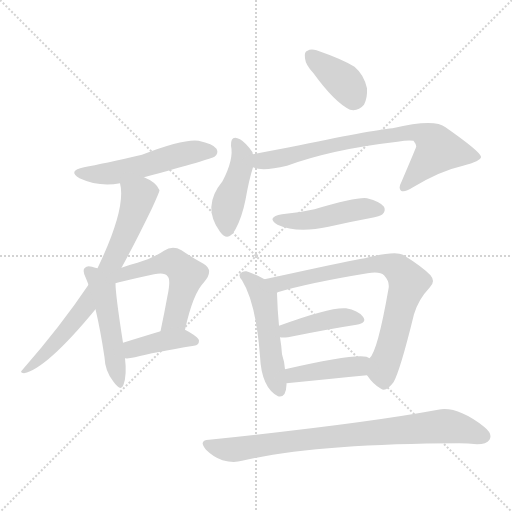
t = 0.00 s
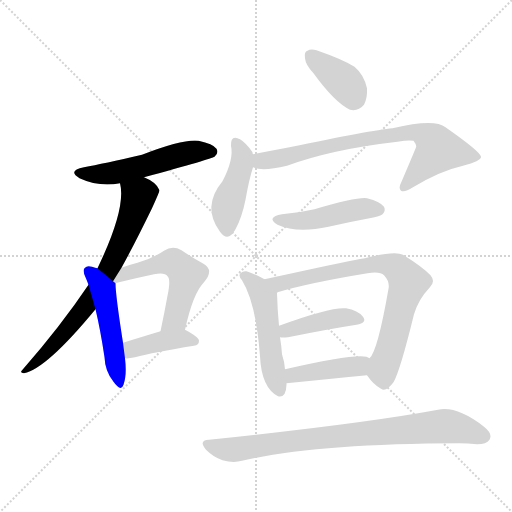
t = 1.94 s
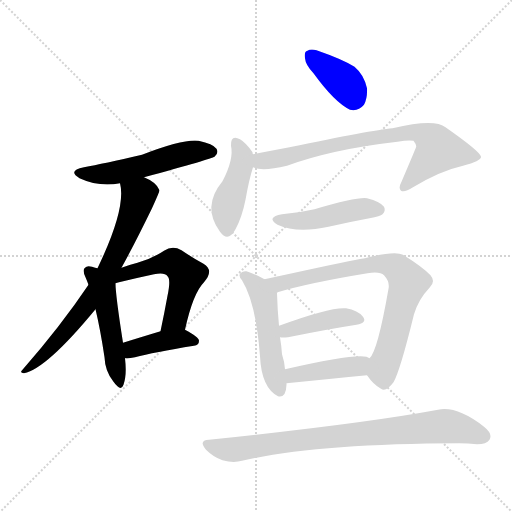
t = 3.87 s
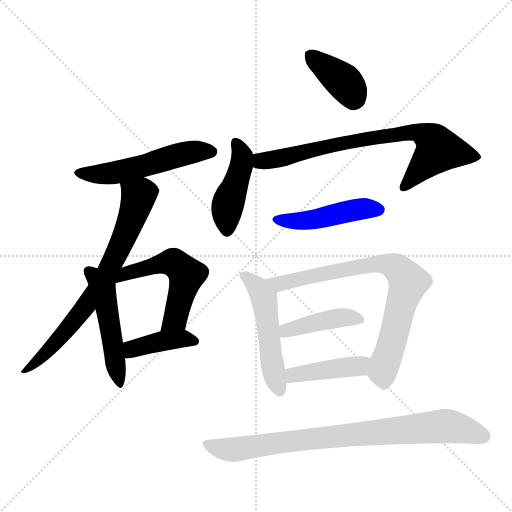
t = 5.80 s
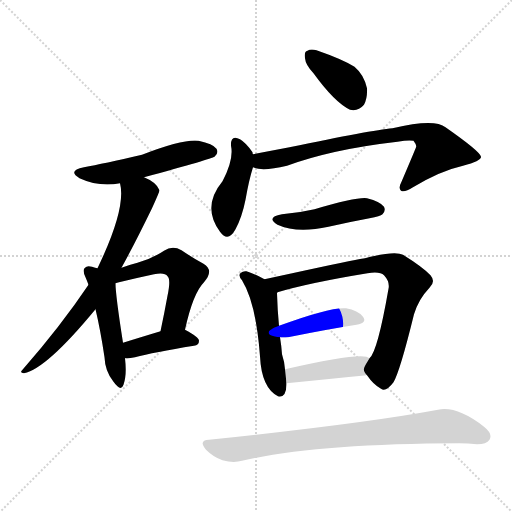
t = 7.74 s
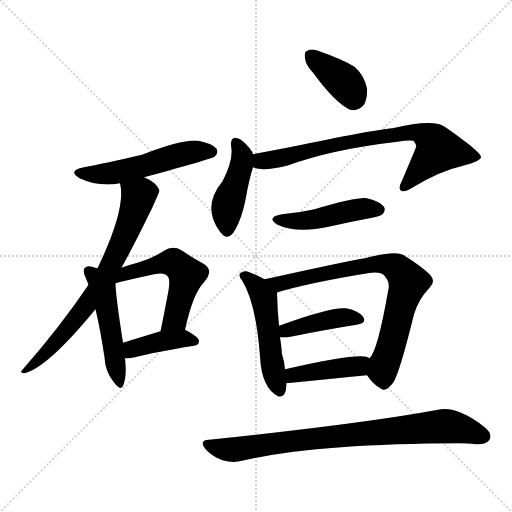
t = 9.67 s

The animated SVG that drew these frames (rendered in a browser with its animation timeline set to each time). Animation: 14 CSS @keyframes rules; one cycle of 9.67 s.

<svg version="1.1" viewBox="0 0 1024 1024" xmlns="http://www.w3.org/2000/svg">
  <g stroke="lightgray" stroke-dasharray="1,1" stroke-width="1" transform="scale(4, 4)">
    <line x1="0" y1="0" x2="256" y2="256"></line>
    <line x1="256" y1="0" x2="0" y2="256"></line>
    <line x1="128" y1="0" x2="128" y2="256"></line>
    <line x1="0" y1="128" x2="256" y2="128"></line>
  </g>
<g transform="scale(1, -1) translate(0, -900)">
   <style type="text/css">
    @keyframes keyframes0 {
      from {
       stroke: blue;
       stroke-dashoffset: 524;
       stroke-width: 128;
       }
       63% {
       animation-timing-function: step-end;
       stroke: blue;
       stroke-dashoffset: 0;
       stroke-width: 128;
       }
       to {
       stroke: black;
       stroke-width: 1024;
       }
       }
       #make-me-a-hanzi-animation-0 {
         animation: keyframes0 0.676432s both;
         animation-delay: 0.000000s;
         animation-timing-function: linear;
       }
    @keyframes keyframes1 {
      from {
       stroke: blue;
       stroke-dashoffset: 715;
       stroke-width: 128;
       }
       70% {
       animation-timing-function: step-end;
       stroke: blue;
       stroke-dashoffset: 0;
       stroke-width: 128;
       }
       to {
       stroke: black;
       stroke-width: 1024;
       }
       }
       #make-me-a-hanzi-animation-1 {
         animation: keyframes1 0.831868s both;
         animation-delay: 0.676432s;
         animation-timing-function: linear;
       }
    @keyframes keyframes2 {
      from {
       stroke: blue;
       stroke-dashoffset: 491;
       stroke-width: 128;
       }
       62% {
       animation-timing-function: step-end;
       stroke: blue;
       stroke-dashoffset: 0;
       stroke-width: 128;
       }
       to {
       stroke: black;
       stroke-width: 1024;
       }
       }
       #make-me-a-hanzi-animation-2 {
         animation: keyframes2 0.649577s both;
         animation-delay: 1.508301s;
         animation-timing-function: linear;
       }
    @keyframes keyframes3 {
      from {
       stroke: blue;
       stroke-dashoffset: 533;
       stroke-width: 128;
       }
       63% {
       animation-timing-function: step-end;
       stroke: blue;
       stroke-dashoffset: 0;
       stroke-width: 128;
       }
       to {
       stroke: black;
       stroke-width: 1024;
       }
       }
       #make-me-a-hanzi-animation-3 {
         animation: keyframes3 0.683757s both;
         animation-delay: 2.157878s;
         animation-timing-function: linear;
       }
    @keyframes keyframes4 {
      from {
       stroke: blue;
       stroke-dashoffset: 399;
       stroke-width: 128;
       }
       56% {
       animation-timing-function: step-end;
       stroke: blue;
       stroke-dashoffset: 0;
       stroke-width: 128;
       }
       to {
       stroke: black;
       stroke-width: 1024;
       }
       }
       #make-me-a-hanzi-animation-4 {
         animation: keyframes4 0.574707s both;
         animation-delay: 2.841634s;
         animation-timing-function: linear;
       }
    @keyframes keyframes5 {
      from {
       stroke: blue;
       stroke-dashoffset: 378;
       stroke-width: 128;
       }
       55% {
       animation-timing-function: step-end;
       stroke: blue;
       stroke-dashoffset: 0;
       stroke-width: 128;
       }
       to {
       stroke: black;
       stroke-width: 1024;
       }
       }
       #make-me-a-hanzi-animation-5 {
         animation: keyframes5 0.557617s both;
         animation-delay: 3.416341s;
         animation-timing-function: linear;
       }
    @keyframes keyframes6 {
      from {
       stroke: blue;
       stroke-dashoffset: 434;
       stroke-width: 128;
       }
       59% {
       animation-timing-function: step-end;
       stroke: blue;
       stroke-dashoffset: 0;
       stroke-width: 128;
       }
       to {
       stroke: black;
       stroke-width: 1024;
       }
       }
       #make-me-a-hanzi-animation-6 {
         animation: keyframes6 0.603190s both;
         animation-delay: 3.973958s;
         animation-timing-function: linear;
       }
    @keyframes keyframes7 {
      from {
       stroke: blue;
       stroke-dashoffset: 745;
       stroke-width: 128;
       }
       71% {
       animation-timing-function: step-end;
       stroke: blue;
       stroke-dashoffset: 0;
       stroke-width: 128;
       }
       to {
       stroke: black;
       stroke-width: 1024;
       }
       }
       #make-me-a-hanzi-animation-7 {
         animation: keyframes7 0.856283s both;
         animation-delay: 4.577148s;
         animation-timing-function: linear;
       }
    @keyframes keyframes8 {
      from {
       stroke: blue;
       stroke-dashoffset: 459;
       stroke-width: 128;
       }
       60% {
       animation-timing-function: step-end;
       stroke: blue;
       stroke-dashoffset: 0;
       stroke-width: 128;
       }
       to {
       stroke: black;
       stroke-width: 1024;
       }
       }
       #make-me-a-hanzi-animation-8 {
         animation: keyframes8 0.623535s both;
         animation-delay: 5.433431s;
         animation-timing-function: linear;
       }
    @keyframes keyframes9 {
      from {
       stroke: blue;
       stroke-dashoffset: 500;
       stroke-width: 128;
       }
       62% {
       animation-timing-function: step-end;
       stroke: blue;
       stroke-dashoffset: 0;
       stroke-width: 128;
       }
       to {
       stroke: black;
       stroke-width: 1024;
       }
       }
       #make-me-a-hanzi-animation-9 {
         animation: keyframes9 0.656901s both;
         animation-delay: 6.056966s;
         animation-timing-function: linear;
       }
    @keyframes keyframes10 {
      from {
       stroke: blue;
       stroke-dashoffset: 758;
       stroke-width: 128;
       }
       71% {
       animation-timing-function: step-end;
       stroke: blue;
       stroke-dashoffset: 0;
       stroke-width: 128;
       }
       to {
       stroke: black;
       stroke-width: 1024;
       }
       }
       #make-me-a-hanzi-animation-10 {
         animation: keyframes10 0.866862s both;
         animation-delay: 6.713867s;
         animation-timing-function: linear;
       }
    @keyframes keyframes11 {
      from {
       stroke: blue;
       stroke-dashoffset: 416;
       stroke-width: 128;
       }
       58% {
       animation-timing-function: step-end;
       stroke: blue;
       stroke-dashoffset: 0;
       stroke-width: 128;
       }
       to {
       stroke: black;
       stroke-width: 1024;
       }
       }
       #make-me-a-hanzi-animation-11 {
         animation: keyframes11 0.588542s both;
         animation-delay: 7.580729s;
         animation-timing-function: linear;
       }
    @keyframes keyframes12 {
      from {
       stroke: blue;
       stroke-dashoffset: 418;
       stroke-width: 128;
       }
       58% {
       animation-timing-function: step-end;
       stroke: blue;
       stroke-dashoffset: 0;
       stroke-width: 128;
       }
       to {
       stroke: black;
       stroke-width: 1024;
       }
       }
       #make-me-a-hanzi-animation-12 {
         animation: keyframes12 0.590169s both;
         animation-delay: 8.169271s;
         animation-timing-function: linear;
       }
    @keyframes keyframes13 {
      from {
       stroke: blue;
       stroke-dashoffset: 815;
       stroke-width: 128;
       }
       73% {
       animation-timing-function: step-end;
       stroke: blue;
       stroke-dashoffset: 0;
       stroke-width: 128;
       }
       to {
       stroke: black;
       stroke-width: 1024;
       }
       }
       #make-me-a-hanzi-animation-13 {
         animation: keyframes13 0.913249s both;
         animation-delay: 8.759440s;
         animation-timing-function: linear;
       }
</style>
<path d="M 288.0 545.5 Q 424.0 582.5 429.0 586.5 Q 438.0 593.5 433.0 602.5 Q 426.0 612.5 397.0 618.5 Q 367.0 622.5 284.0 590.5 Q 206.0 572.5 168.0 565.5 Q 134.0 558.5 159.0 543.5 Q 198.0 525.5 240.0 533.5 L 288.0 545.5 Z" fill="lightgray"></path> 
<path d="M 243.0 364.5 Q 270.0 413.5 304.0 483.5 Q 319.0 516.5 319.0 519.5 Q 313.0 535.5 288.0 545.5 C 261.0 558.5 236.0 563.5 240.0 533.5 Q 253.0 484.5 195.0 363.5 L 177.0 330.5 Q 122.0 248.5 45.0 160.5 Q 38.0 154.5 48.0 153.5 Q 93.0 162.5 191.0 281.5 L 243.0 364.5 Z" fill="lightgray"></path> 
<path d="M 195.0 363.5 Q 191.0 364.5 184.0 366.5 Q 174.0 369.5 170.0 364.5 Q 164.0 360.5 171.0 345.5 Q 174.0 338.5 177.0 330.5 L 191.0 281.5 Q 201.0 239.5 209.0 185.5 Q 210.0 157.5 227.0 136.5 Q 242.0 115.5 247.0 130.5 Q 254.0 149.5 250.0 183.5 L 246.0 214.5 Q 231.0 310.5 231.0 333.5 L 195.0 363.5 Z" fill="lightgray"></path> 
<path d="M 370.0 240.5 Q 386.0 313.5 408.0 335.5 Q 429.0 359.5 407.0 372.5 Q 388.0 382.5 363.0 399.5 Q 345.0 409.5 328.0 398.5 Q 306.0 383.5 275.0 374.5 Q 259.0 370.5 243.0 364.5 C 201.0 349.5 202.0 325.5 231.0 333.5 Q 234.0 334.5 238.0 335.5 Q 275.0 344.5 308.0 351.5 Q 330.0 355.5 335.0 347.5 Q 342.0 341.5 335.0 308.5 Q 329.0 275.5 321.0 237.5 C 315.0 208.5 363.0 211.5 370.0 240.5 Z" fill="lightgray"></path> 
<path d="M 250.0 183.5 Q 257.0 182.5 270.0 185.5 Q 307.0 195.5 388.0 208.5 Q 398.0 209.5 398.0 218.5 Q 398.0 225.5 370.0 240.5 C 356.0 248.5 350.0 246.5 321.0 237.5 Q 278.0 224.5 246.0 214.5 C 217.0 205.5 220.0 184.5 250.0 183.5 Z" fill="lightgray"></path> 
<path d="M 627.0 753.5 Q 669.0 695.5 700.0 680.5 Q 716.0 676.5 728.0 690.5 Q 735.0 703.5 734.0 723.5 Q 728.0 750.5 709.0 766.5 Q 685.0 781.5 633.0 799.5 Q 621.0 802.5 615.0 798.5 Q 608.0 797.5 610.0 783.5 Q 611.0 770.5 627.0 753.5 Z" fill="lightgray"></path> 
<path d="M 506.0 591.5 Q 505.0 592.5 505.0 595.5 Q 492.0 614.5 480.0 621.5 Q 461.0 631.5 462.0 608.5 Q 468.0 581.5 445.0 537.5 Q 403.0 486.5 440.0 436.5 Q 456.0 414.5 471.0 441.5 Q 484.0 465.5 491.0 500.5 Q 498.0 540.5 506.0 565.5 C 511.0 580.5 511.0 580.5 506.0 591.5 Z" fill="lightgray"></path> 
<path d="M 506.0 565.5 Q 524.0 556.5 574.0 568.5 Q 664.0 601.5 795.0 616.5 Q 817.0 620.5 827.0 618.5 Q 834.0 609.5 832.0 605.5 Q 832.0 604.5 803.0 536.5 Q 796.0 523.5 802.0 518.5 Q 809.0 514.5 826.0 525.5 Q 881.0 558.5 926.0 568.5 Q 963.0 578.5 962.0 586.5 Q 961.0 596.5 891.0 645.5 Q 869.0 663.5 785.0 643.5 Q 743.0 639.5 579.0 605.5 Q 542.0 598.5 506.0 591.5 C 477.0 585.5 477.0 572.5 506.0 565.5 Z" fill="lightgray"></path> 
<path d="M 564.0 471.5 Q 531.0 465.5 555.0 450.5 Q 594.0 432.5 657.0 446.5 Q 696.0 455.5 739.0 463.5 Q 761.0 467.5 765.0 471.5 Q 772.0 478.5 768.0 486.5 Q 761.0 496.5 734.0 503.5 Q 715.0 506.5 629.0 481.5 Q 599.0 474.5 564.0 471.5 Z" fill="lightgray"></path> 
<path d="M 529.0 341.5 Q 511.0 351.5 493.0 357.5 Q 486.0 358.5 482.0 354.5 Q 475.0 350.5 484.0 339.5 Q 512.0 294.5 520.0 187.5 Q 523.0 124.5 556.0 107.5 Q 572.0 103.5 573.0 130.5 Q 573.0 131.5 573.0 133.5 L 570.0 161.5 Q 569.0 176.5 564.0 191.5 Q 563.0 207.5 560.0 225.5 L 558.0 248.5 Q 555.0 278.5 554.0 313.5 Q 554.0 314.5 555.0 315.5 C 556.0 327.5 555.0 327.5 529.0 341.5 Z" fill="lightgray"></path> 
<path d="M 734.0 149.5 Q 747.0 130.5 762.0 122.5 Q 772.0 115.5 787.0 135.5 Q 800.0 157.5 828.0 271.5 Q 837.0 301.5 859.0 324.5 Q 872.0 336.5 861.0 349.5 Q 846.0 365.5 806.0 390.5 Q 790.0 399.5 730.0 383.5 Q 723.0 383.5 612.0 359.5 Q 566.0 349.5 529.0 341.5 C 500.0 335.5 526.0 307.5 555.0 315.5 Q 619.0 334.5 735.0 353.5 Q 760.0 357.5 768.0 349.5 Q 780.0 336.5 777.0 322.5 Q 755.0 196.5 739.0 183.5 C 725.0 160.5 725.0 160.5 734.0 149.5 Z" fill="lightgray"></path> 
<path d="M 560.0 225.5 Q 564.0 224.5 576.0 225.5 Q 655.0 241.5 713.0 250.5 Q 735.0 254.5 726.0 266.5 Q 716.0 279.5 692.0 283.5 Q 661.0 286.5 558.0 248.5 C 530.0 238.5 530.0 228.5 560.0 225.5 Z" fill="lightgray"></path> 
<path d="M 573.0 133.5 Q 663.0 142.5 734.0 149.5 C 764.0 152.5 766.0 169.5 739.0 183.5 Q 738.0 184.5 733.0 186.5 Q 706.0 192.5 570.0 161.5 C 541.0 154.5 543.0 130.5 573.0 133.5 Z" fill="lightgray"></path> 
<path d="M 418.0 20.5 Q 396.0 19.5 412.0 0.5 Q 427.0 -14.5 445.0 -20.5 Q 467.0 -26.5 484.0 -21.5 Q 628.0 12.5 918.0 13.5 Q 936.0 13.5 954.0 11.5 Q 973.0 11.5 979.0 20.5 Q 986.0 32.5 968.0 46.5 Q 914.0 88.5 876.0 80.5 Q 725.0 52.5 418.0 20.5 Z" fill="lightgray"></path> 
      <clipPath id="make-me-a-hanzi-clip-0">
      <path d="M 288.0 545.5 Q 424.0 582.5 429.0 586.5 Q 438.0 593.5 433.0 602.5 Q 426.0 612.5 397.0 618.5 Q 367.0 622.5 284.0 590.5 Q 206.0 572.5 168.0 565.5 Q 134.0 558.5 159.0 543.5 Q 198.0 525.5 240.0 533.5 L 288.0 545.5 Z" fill="lightgray"></path>
      </clipPath>
      <path clip-path="url(#make-me-a-hanzi-clip-0)" d="M 161.0 555.5 L 218.0 552.5 L 296.0 568.5 L 365.0 592.5 L 423.0 596.5 " fill="none" id="make-me-a-hanzi-animation-0" stroke-dasharray="396 792" stroke-linecap="round"></path>

      <clipPath id="make-me-a-hanzi-clip-1">
      <path d="M 243.0 364.5 Q 270.0 413.5 304.0 483.5 Q 319.0 516.5 319.0 519.5 Q 313.0 535.5 288.0 545.5 C 261.0 558.5 236.0 563.5 240.0 533.5 Q 253.0 484.5 195.0 363.5 L 177.0 330.5 Q 122.0 248.5 45.0 160.5 Q 38.0 154.5 48.0 153.5 Q 93.0 162.5 191.0 281.5 L 243.0 364.5 Z" fill="lightgray"></path>
      </clipPath>
      <path clip-path="url(#make-me-a-hanzi-clip-1)" d="M 247.0 529.5 L 277.0 505.5 L 233.0 391.5 L 170.0 282.5 L 103.0 205.5 L 51.0 158.5 " fill="none" id="make-me-a-hanzi-animation-1" stroke-dasharray="587 1174" stroke-linecap="round"></path>

      <clipPath id="make-me-a-hanzi-clip-2">
      <path d="M 195.0 363.5 Q 191.0 364.5 184.0 366.5 Q 174.0 369.5 170.0 364.5 Q 164.0 360.5 171.0 345.5 Q 174.0 338.5 177.0 330.5 L 191.0 281.5 Q 201.0 239.5 209.0 185.5 Q 210.0 157.5 227.0 136.5 Q 242.0 115.5 247.0 130.5 Q 254.0 149.5 250.0 183.5 L 246.0 214.5 Q 231.0 310.5 231.0 333.5 L 195.0 363.5 Z" fill="lightgray"></path>
      </clipPath>
      <path clip-path="url(#make-me-a-hanzi-clip-2)" d="M 178.0 357.5 L 206.0 318.5 L 237.0 134.5 " fill="none" id="make-me-a-hanzi-animation-2" stroke-dasharray="363 726" stroke-linecap="round"></path>

      <clipPath id="make-me-a-hanzi-clip-3">
      <path d="M 370.0 240.5 Q 386.0 313.5 408.0 335.5 Q 429.0 359.5 407.0 372.5 Q 388.0 382.5 363.0 399.5 Q 345.0 409.5 328.0 398.5 Q 306.0 383.5 275.0 374.5 Q 259.0 370.5 243.0 364.5 C 201.0 349.5 202.0 325.5 231.0 333.5 Q 234.0 334.5 238.0 335.5 Q 275.0 344.5 308.0 351.5 Q 330.0 355.5 335.0 347.5 Q 342.0 341.5 335.0 308.5 Q 329.0 275.5 321.0 237.5 C 315.0 208.5 363.0 211.5 370.0 240.5 Z" fill="lightgray"></path>
      </clipPath>
      <path clip-path="url(#make-me-a-hanzi-clip-3)" d="M 233.0 340.5 L 248.0 351.5 L 334.0 375.5 L 347.0 374.5 L 364.0 361.5 L 373.0 350.5 L 350.0 262.5 L 327.0 244.5 " fill="none" id="make-me-a-hanzi-animation-3" stroke-dasharray="405 810" stroke-linecap="round"></path>

      <clipPath id="make-me-a-hanzi-clip-4">
      <path d="M 250.0 183.5 Q 257.0 182.5 270.0 185.5 Q 307.0 195.5 388.0 208.5 Q 398.0 209.5 398.0 218.5 Q 398.0 225.5 370.0 240.5 C 356.0 248.5 350.0 246.5 321.0 237.5 Q 278.0 224.5 246.0 214.5 C 217.0 205.5 220.0 184.5 250.0 183.5 Z" fill="lightgray"></path>
      </clipPath>
      <path clip-path="url(#make-me-a-hanzi-clip-4)" d="M 254.0 191.5 L 265.0 202.5 L 328.0 218.5 L 365.0 223.5 L 389.0 217.5 " fill="none" id="make-me-a-hanzi-animation-4" stroke-dasharray="271 542" stroke-linecap="round"></path>

      <clipPath id="make-me-a-hanzi-clip-5">
      <path d="M 627.0 753.5 Q 669.0 695.5 700.0 680.5 Q 716.0 676.5 728.0 690.5 Q 735.0 703.5 734.0 723.5 Q 728.0 750.5 709.0 766.5 Q 685.0 781.5 633.0 799.5 Q 621.0 802.5 615.0 798.5 Q 608.0 797.5 610.0 783.5 Q 611.0 770.5 627.0 753.5 Z" fill="lightgray"></path>
      </clipPath>
      <path clip-path="url(#make-me-a-hanzi-clip-5)" d="M 622.0 787.5 L 688.0 736.5 L 707.0 702.5 " fill="none" id="make-me-a-hanzi-animation-5" stroke-dasharray="250 500" stroke-linecap="round"></path>

      <clipPath id="make-me-a-hanzi-clip-6">
      <path d="M 506.0 591.5 Q 505.0 592.5 505.0 595.5 Q 492.0 614.5 480.0 621.5 Q 461.0 631.5 462.0 608.5 Q 468.0 581.5 445.0 537.5 Q 403.0 486.5 440.0 436.5 Q 456.0 414.5 471.0 441.5 Q 484.0 465.5 491.0 500.5 Q 498.0 540.5 506.0 565.5 C 511.0 580.5 511.0 580.5 506.0 591.5 Z" fill="lightgray"></path>
      </clipPath>
      <path clip-path="url(#make-me-a-hanzi-clip-6)" d="M 472.0 613.5 L 485.0 585.5 L 456.0 492.5 L 455.0 442.5 " fill="none" id="make-me-a-hanzi-animation-6" stroke-dasharray="306 612" stroke-linecap="round"></path>

      <clipPath id="make-me-a-hanzi-clip-7">
      <path d="M 506.0 565.5 Q 524.0 556.5 574.0 568.5 Q 664.0 601.5 795.0 616.5 Q 817.0 620.5 827.0 618.5 Q 834.0 609.5 832.0 605.5 Q 832.0 604.5 803.0 536.5 Q 796.0 523.5 802.0 518.5 Q 809.0 514.5 826.0 525.5 Q 881.0 558.5 926.0 568.5 Q 963.0 578.5 962.0 586.5 Q 961.0 596.5 891.0 645.5 Q 869.0 663.5 785.0 643.5 Q 743.0 639.5 579.0 605.5 Q 542.0 598.5 506.0 591.5 C 477.0 585.5 477.0 572.5 506.0 565.5 Z" fill="lightgray"></path>
      </clipPath>
      <path clip-path="url(#make-me-a-hanzi-clip-7)" d="M 515.0 585.5 L 523.0 577.5 L 707.0 618.5 L 820.0 636.5 L 839.0 634.5 L 864.0 619.5 L 877.0 600.5 L 807.0 524.5 " fill="none" id="make-me-a-hanzi-animation-7" stroke-dasharray="617 1234" stroke-linecap="round"></path>

      <clipPath id="make-me-a-hanzi-clip-8">
      <path d="M 564.0 471.5 Q 531.0 465.5 555.0 450.5 Q 594.0 432.5 657.0 446.5 Q 696.0 455.5 739.0 463.5 Q 761.0 467.5 765.0 471.5 Q 772.0 478.5 768.0 486.5 Q 761.0 496.5 734.0 503.5 Q 715.0 506.5 629.0 481.5 Q 599.0 474.5 564.0 471.5 Z" fill="lightgray"></path>
      </clipPath>
      <path clip-path="url(#make-me-a-hanzi-clip-8)" d="M 557.0 462.5 L 614.0 459.5 L 724.0 482.5 L 757.0 480.5 " fill="none" id="make-me-a-hanzi-animation-8" stroke-dasharray="331 662" stroke-linecap="round"></path>

      <clipPath id="make-me-a-hanzi-clip-9">
      <path d="M 529.0 341.5 Q 511.0 351.5 493.0 357.5 Q 486.0 358.5 482.0 354.5 Q 475.0 350.5 484.0 339.5 Q 512.0 294.5 520.0 187.5 Q 523.0 124.5 556.0 107.5 Q 572.0 103.5 573.0 130.5 Q 573.0 131.5 573.0 133.5 L 570.0 161.5 Q 569.0 176.5 564.0 191.5 Q 563.0 207.5 560.0 225.5 L 558.0 248.5 Q 555.0 278.5 554.0 313.5 Q 554.0 314.5 555.0 315.5 C 556.0 327.5 555.0 327.5 529.0 341.5 Z" fill="lightgray"></path>
      </clipPath>
      <path clip-path="url(#make-me-a-hanzi-clip-9)" d="M 490.0 347.5 L 514.0 326.5 L 528.0 304.5 L 540.0 199.5 L 558.0 121.5 " fill="none" id="make-me-a-hanzi-animation-9" stroke-dasharray="372 744" stroke-linecap="round"></path>

      <clipPath id="make-me-a-hanzi-clip-10">
      <path d="M 734.0 149.5 Q 747.0 130.5 762.0 122.5 Q 772.0 115.5 787.0 135.5 Q 800.0 157.5 828.0 271.5 Q 837.0 301.5 859.0 324.5 Q 872.0 336.5 861.0 349.5 Q 846.0 365.5 806.0 390.5 Q 790.0 399.5 730.0 383.5 Q 723.0 383.5 612.0 359.5 Q 566.0 349.5 529.0 341.5 C 500.0 335.5 526.0 307.5 555.0 315.5 Q 619.0 334.5 735.0 353.5 Q 760.0 357.5 768.0 349.5 Q 780.0 336.5 777.0 322.5 Q 755.0 196.5 739.0 183.5 C 725.0 160.5 725.0 160.5 734.0 149.5 Z" fill="lightgray"></path>
      </clipPath>
      <path clip-path="url(#make-me-a-hanzi-clip-10)" d="M 536.0 339.5 L 559.0 332.5 L 627.0 351.5 L 744.0 372.5 L 765.0 373.5 L 793.0 364.5 L 816.0 335.5 L 766.0 162.5 L 768.0 141.5 " fill="none" id="make-me-a-hanzi-animation-10" stroke-dasharray="630 1260" stroke-linecap="round"></path>

      <clipPath id="make-me-a-hanzi-clip-11">
      <path d="M 560.0 225.5 Q 564.0 224.5 576.0 225.5 Q 655.0 241.5 713.0 250.5 Q 735.0 254.5 726.0 266.5 Q 716.0 279.5 692.0 283.5 Q 661.0 286.5 558.0 248.5 C 530.0 238.5 530.0 228.5 560.0 225.5 Z" fill="lightgray"></path>
      </clipPath>
      <path clip-path="url(#make-me-a-hanzi-clip-11)" d="M 564.0 231.5 L 574.0 241.5 L 672.0 263.5 L 717.0 260.5 " fill="none" id="make-me-a-hanzi-animation-11" stroke-dasharray="288 576" stroke-linecap="round"></path>

      <clipPath id="make-me-a-hanzi-clip-12">
      <path d="M 573.0 133.5 Q 663.0 142.5 734.0 149.5 C 764.0 152.5 766.0 169.5 739.0 183.5 Q 738.0 184.5 733.0 186.5 Q 706.0 192.5 570.0 161.5 C 541.0 154.5 543.0 130.5 573.0 133.5 Z" fill="lightgray"></path>
      </clipPath>
      <path clip-path="url(#make-me-a-hanzi-clip-12)" d="M 580.0 141.5 L 588.0 151.5 L 712.0 166.5 L 733.0 178.5 " fill="none" id="make-me-a-hanzi-animation-12" stroke-dasharray="290 580" stroke-linecap="round"></path>

      <clipPath id="make-me-a-hanzi-clip-13">
      <path d="M 418.0 20.5 Q 396.0 19.5 412.0 0.5 Q 427.0 -14.5 445.0 -20.5 Q 467.0 -26.5 484.0 -21.5 Q 628.0 12.5 918.0 13.5 Q 936.0 13.5 954.0 11.5 Q 973.0 11.5 979.0 20.5 Q 986.0 32.5 968.0 46.5 Q 914.0 88.5 876.0 80.5 Q 725.0 52.5 418.0 20.5 Z" fill="lightgray"></path>
      </clipPath>
      <path clip-path="url(#make-me-a-hanzi-clip-13)" d="M 415.0 10.5 L 466.0 0.5 L 550.0 14.5 L 885.0 47.5 L 932.0 40.5 L 967.0 27.5 " fill="none" id="make-me-a-hanzi-animation-13" stroke-dasharray="687 1374" stroke-linecap="round"></path>

</g>
</svg>
